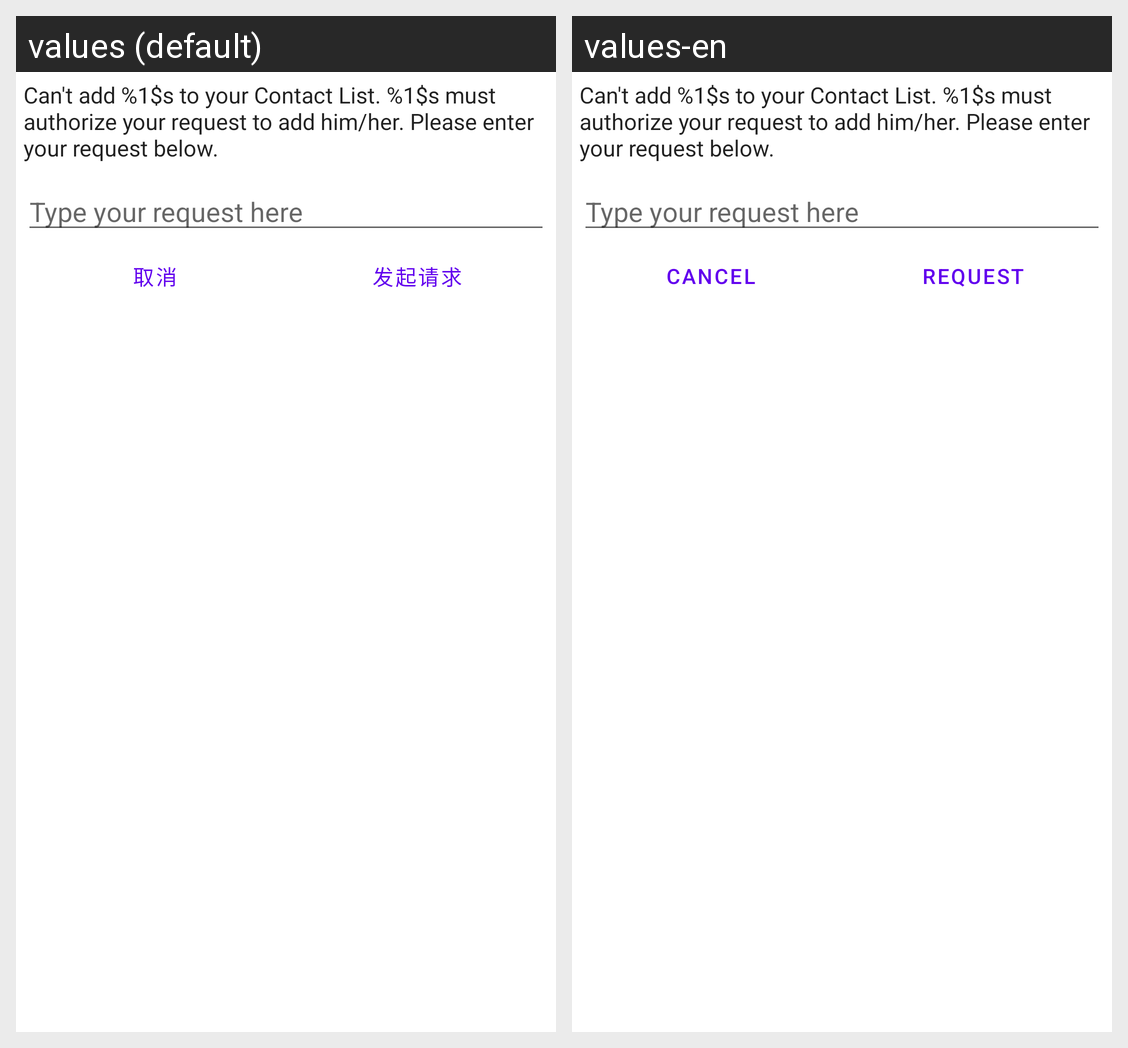

Locale-by-locale string values for the Android screen shown in this grid:
Android screen res/layout/request_authorization.xml rendered under 2 locales, left to right: values (default), values-en. Device: Nexus 5 (rendered at 1080×1920; each locale shown at half size, 540×960, under a caption strip naming it); theme Theme.MaterialComponents.DayNight.NoActionBar.
Strings drawn on this screen, with the default value and each locale's value (text and hints the layout hard-codes, and strings that could not be matched under every locale, appear in the picture but are not listed):

service_gui_REQUEST_AUTHORIZATION_MSG
  values: Can't add %1$s to your Contact List. %1$s must authorize your request to add him/her. Please enter your request below.
  values-en: Can't add %1$s to your Contact List. %1$s must authorize your request to add him/her. Please enter your request below.

service_gui_TYPE_YOUR_REQUEST
  values: Type your request here
  values-en: Type your request here

service_gui_CANCEL
  values: 取消
  values-en: Cancel

service_gui_REQUEST
  values: 发起请求
  values-en: Request
